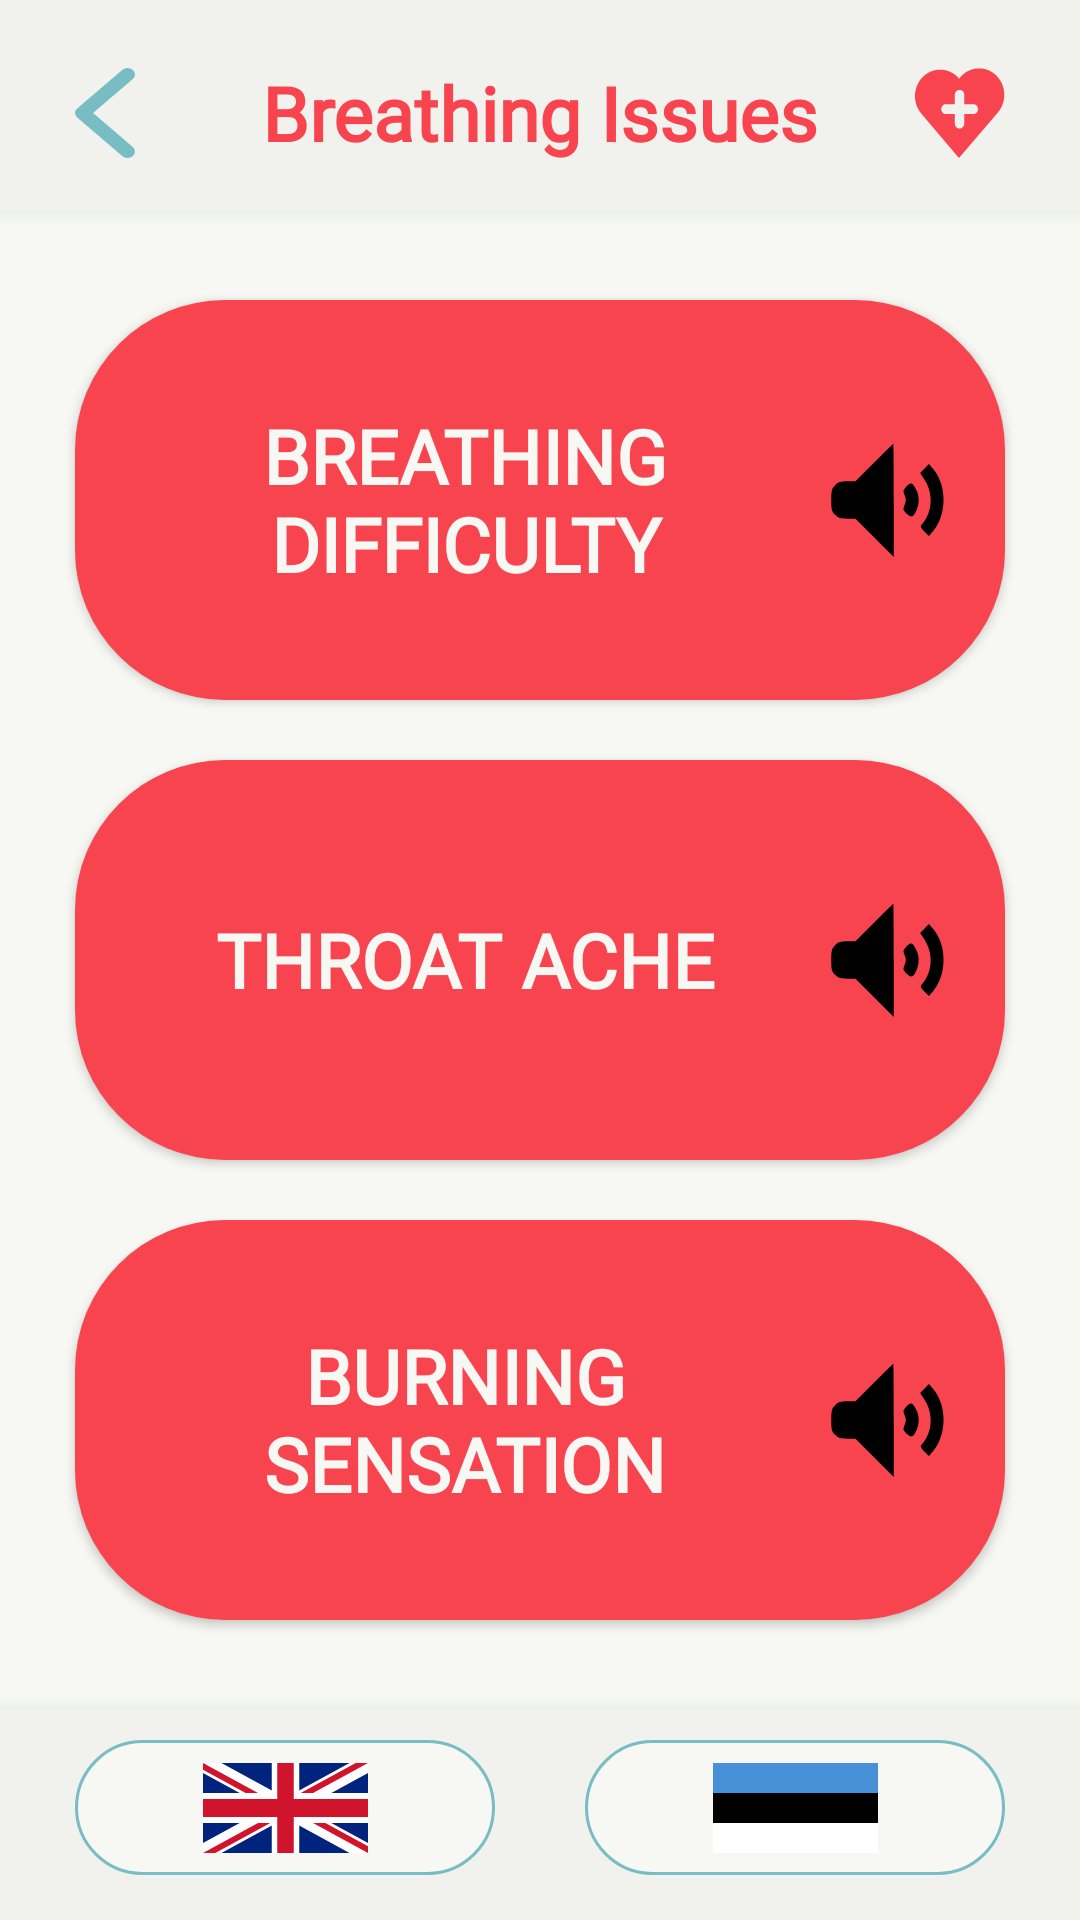

Produce the Android XML layout that renders to this screen, including the resource entries it uses.
<!-- AndroidManifest.xml: application theme Theme.App -->
<!-- res/layout/activity_breath.xml -->
<?xml version="1.0" encoding="utf-8"?>
<android.support.constraint.ConstraintLayout xmlns:android="http://schemas.android.com/apk/res/android"
    xmlns:app="http://schemas.android.com/apk/res-auto"
    xmlns:tools="http://schemas.android.com/tools"
    android:id="@+id/layout_breath_container"
    android:layout_width="match_parent"
    android:layout_height="match_parent"
    android:background="@color/primary"
    tools:context=".Activity.BreathActivity">

    <android.support.constraint.ConstraintLayout
        android:id="@+id/layout_breath_navigation"
        android:layout_width="0dp"
        android:layout_height="75dp"
        android:background="@drawable/ly_rectangle_end"
        app:layout_constraintEnd_toEndOf="parent"
        app:layout_constraintStart_toStartOf="parent"
        app:layout_constraintTop_toTopOf="parent"
        app:layout_constraintVertical_bias="0.0">

        <Button
            android:id="@+id/button_breath_back"
            android:layout_width="20dp"
            android:layout_height="30dp"
            android:layout_marginStart="25dp"
            android:background="@drawable/ic_arrow_back"
            app:layout_constraintBottom_toBottomOf="parent"
            app:layout_constraintStart_toStartOf="parent"
            app:layout_constraintTop_toTopOf="parent" />

        <TextView
            android:id="@+id/textview_breath_location"
            android:layout_width="wrap_content"
            android:layout_height="wrap_content"
            android:fontFamily="@font/roboto"
            android:gravity="center"
            android:text="@string/location_breath"
            android:textAlignment="center"
            android:textColor="@color/primary_text_red"
            android:textSize="25sp"
            android:textStyle="bold"
            app:layout_constraintBottom_toBottomOf="parent"
            app:layout_constraintEnd_toEndOf="parent"
            app:layout_constraintStart_toStartOf="parent"
            app:layout_constraintTop_toTopOf="parent" />

        <Button
            android:id="@+id/button_breath_menu"
            android:layout_width="30dp"
            android:layout_height="30dp"
            android:layout_marginEnd="25dp"
            android:background="@drawable/ic_brand_logo"
            app:layout_constraintBottom_toBottomOf="parent"
            app:layout_constraintEnd_toEndOf="parent"
            app:layout_constraintTop_toTopOf="parent" />

    </android.support.constraint.ConstraintLayout>

    <android.support.constraint.ConstraintLayout
        android:id="@+id/layout_breath_buttons"
        android:layout_width="match_parent"
        android:layout_height="0dp"
        android:background="@color/primary"
        app:layout_constraintBottom_toTopOf="@+id/layout_breath_footer"
        app:layout_constraintEnd_toEndOf="parent"
        app:layout_constraintStart_toStartOf="parent"
        app:layout_constraintTop_toBottomOf="@+id/layout_breath_navigation">

        <Button
            android:id="@+id/button_breath_difficult"
            android:layout_width="0dp"
            android:layout_height="0dp"
            android:layout_marginStart="25dp"
            android:layout_marginTop="25dp"
            android:layout_marginEnd="25dp"
            android:layout_marginBottom="10dp"
            android:background="@drawable/ly_rounded_filled_red"
            android:drawableEnd="@drawable/ly_button_speaker_icon"
            android:fontFamily="@font/roboto"
            android:gravity="center"
            android:text="@string/breath_difficult_en"
            android:textAlignment="center"
            android:textAllCaps="true"
            android:textColor="@color/primary_text_beige"
            android:textSize="25sp"
            android:textStyle="bold"
            android:padding="10dp"
            app:layout_constraintBottom_toTopOf="@+id/button_breath_throat"
            app:layout_constraintEnd_toEndOf="parent"
            app:layout_constraintStart_toStartOf="parent"
            app:layout_constraintTop_toTopOf="parent" />

        <Button
            android:id="@+id/button_breath_throat"
            android:layout_width="0dp"
            android:layout_height="0dp"
            android:layout_marginStart="25dp"
            android:layout_marginTop="10dp"
            android:layout_marginEnd="25dp"
            android:layout_marginBottom="10dp"
            android:background="@drawable/ly_rounded_filled_red"
            android:drawableEnd="@drawable/ly_button_speaker_icon"
            android:fontFamily="@font/roboto"
            android:gravity="center"
            android:text="@string/breath_throat_en"
            android:textAlignment="center"
            android:textAllCaps="true"
            android:textColor="@color/primary_text_beige"
            android:textSize="25sp"
            android:textStyle="bold"
            android:padding="10dp"
            app:layout_constraintBottom_toTopOf="@+id/button_breath_burn"
            app:layout_constraintEnd_toEndOf="parent"
            app:layout_constraintStart_toStartOf="parent"
            app:layout_constraintTop_toBottomOf="@+id/button_breath_difficult" />

        <Button
            android:id="@+id/button_breath_burn"
            android:layout_width="0dp"
            android:layout_height="0dp"
            android:layout_marginStart="25dp"
            android:layout_marginTop="10dp"
            android:layout_marginEnd="25dp"
            android:layout_marginBottom="25dp"
            android:background="@drawable/ly_rounded_filled_red"
            android:drawableEnd="@drawable/ly_button_speaker_icon"
            android:fontFamily="@font/roboto"
            android:gravity="center"
            android:text="@string/breath_burn_en"
            android:textAlignment="center"
            android:textAllCaps="true"
            android:textColor="@color/primary_text_beige"
            android:textSize="25sp"
            android:textStyle="bold"
            android:padding="10dp"
            app:layout_constraintBottom_toBottomOf="parent"
            app:layout_constraintEnd_toEndOf="parent"
            app:layout_constraintStart_toStartOf="parent"
            app:layout_constraintTop_toBottomOf="@+id/button_breath_throat" />

    </android.support.constraint.ConstraintLayout>

    <android.support.constraint.ConstraintLayout
        android:id="@+id/layout_breath_footer"
        android:layout_width="match_parent"
        android:layout_height="75dp"
        android:background="@drawable/ly_rectangle_top"
        app:layout_constraintBottom_toBottomOf="parent"
        app:layout_constraintEnd_toEndOf="parent"
        app:layout_constraintStart_toStartOf="parent"
        app:layout_constraintVertical_bias="1.0">

        <ImageButton
            android:id="@+id/button_breath_english"
            android:layout_width="0dp"
            android:layout_height="45dp"
            android:layout_marginStart="25dp"
            android:layout_marginEnd="15dp"
            android:background="@drawable/ly_rounded_border_cyan"
            app:srcCompat="@drawable/ic_flag_gb"
            app:layout_constraintBottom_toBottomOf="parent"
            app:layout_constraintEnd_toStartOf="@+id/button_breath_eesti"
            app:layout_constraintStart_toStartOf="parent"
            app:layout_constraintTop_toTopOf="parent"
            tools:ignore="ContentDescription" />

        <ImageButton
            android:id="@+id/button_breath_eesti"
            android:layout_width="0dp"
            android:layout_height="45dp"
            android:layout_marginStart="15dp"
            android:layout_marginEnd="25dp"
            android:background="@drawable/ly_rounded_border_cyan"
            app:srcCompat="@drawable/ic_flag_ee"
            app:layout_constraintBottom_toBottomOf="parent"
            app:layout_constraintEnd_toEndOf="parent"
            app:layout_constraintStart_toEndOf="@+id/button_breath_english"
            app:layout_constraintTop_toTopOf="parent"
            tools:ignore="ContentDescription" />

    </android.support.constraint.ConstraintLayout>

</android.support.constraint.ConstraintLayout>
<!-- resources referenced by this layout -->
<resources>
  <color name="primary">#F7F8F3</color>
  <color name="primary_text_beige">#F7F8F3</color>
  <color name="primary_text_red">#F7444E</color>
  <!-- drawable ic_arrow_back (drawable) -->
  <vector xmlns:android="http://schemas.android.com/apk/res/android"
      android:width="32dp"
      android:height="56dp"
      android:viewportWidth="32"
      android:viewportHeight="56">
    <path
        android:pathData="M28,4L4,28L28,52"
        android:strokeLineJoin="round"
        android:strokeWidth="8"
        android:fillColor="@color/primary_shape_transparent"
        android:strokeColor="@color/primary_accent"
        android:strokeLineCap="round"/>
  </vector>
  <!-- drawable ic_flag_ee (drawable) -->
  <vector xmlns:android="http://schemas.android.com/apk/res/android"
      android:width="55dp"
      android:height="30dp"
      android:viewportWidth="33"
      android:viewportHeight="21">
    <path
        android:pathData="M0,0h33v21h-33z"
        android:fillColor="#FFF"/>
    <path
        android:fillColor="#FF000000"
        android:pathData="M0,0h33v14h-33z"/>
    <path
        android:pathData="M0,0h33v7h-33z"
        android:fillColor="#4891D9"/>
  </vector>
  <!-- drawable ly_button_speaker_icon (drawable) -->
  <?xml version="1.0" encoding="utf-8"?>
  <layer-list xmlns:tools="http://schemas.android.com/tools"
      xmlns:android="http://schemas.android.com/apk/res/android" >
  
      <item
          android:drawable="@drawable/ic_speaker_active"
          android:width="50dp"
          android:height="50dp"
          tools:ignore="UnusedAttribute" />
  
  </layer-list >
  <!-- drawable ly_rectangle_top (drawable) -->
  <?xml version="1.0" encoding="utf-8"?>
  <layer-list xmlns:android="http://schemas.android.com/apk/res/android">
      <item>
          <shape
              android:shape="rectangle">
              <gradient
                  android:startColor="@color/primary_light"
                  android:endColor="@color/primary_shape_transparent"
                  android:angle="90" />
          </shape>
      </item>
      <item
          android:top="5dp">
          <shape
              android:shape="rectangle">
              <solid
                  android:color="@color/primary_shade" />
          </shape>
      </item>
  </layer-list>
  <!-- drawable ly_rounded_border_cyan (drawable) -->
  <?xml version="1.0" encoding="UTF-8"?>
  <shape xmlns:android="http://schemas.android.com/apk/res/android">
      <stroke
          android:width="1dp"
          android:color="@color/primary_accent"/>
      <corners
          android:radius="50dp" />
      <solid
          android:color="@color/primary"/>
  </shape>
  <!-- drawable ly_rounded_filled_red (drawable) -->
  <?xml version="1.0" encoding="UTF-8"?>
  <shape xmlns:android="http://schemas.android.com/apk/res/android">
      <corners
          android:radius="50dp" />
      <solid
          android:color="@color/primary_text_red"/>
  </shape>
  <string name="breath_burn_en">Burning\nSensation</string>
  <string name="breath_difficult_en">Breathing\nDifficulty</string>
  <string name="breath_throat_en">Throat Ache</string>
  <string name="location_breath">Breathing Issues</string>
  <style name="Theme.App" parent="Theme.AppCompat.Light.NoActionBar">
          <item name="colorPrimary">@color/primary</item>
          <item name="colorPrimaryDark">@color/primary_dark</item>
          <item name="colorAccent">@color/primary_accent</item>
          <item name="android:windowAnimationStyle">@null</item>
          <item name="android:windowNoTitle">true</item>
          <item name="android:windowFullscreen">true</item>
      </style>
  <color name="primary_shape_transparent">#00000000</color>
  <color name="primary_accent">#78BDC4</color>
  <color name="primary_light">#70818B</color>
  <color name="primary_shade">#F1F2ED</color>
  <color name="primary_dark">#002C3E</color>
  <color name="primary_shape_black">#000000</color>
</resources>
